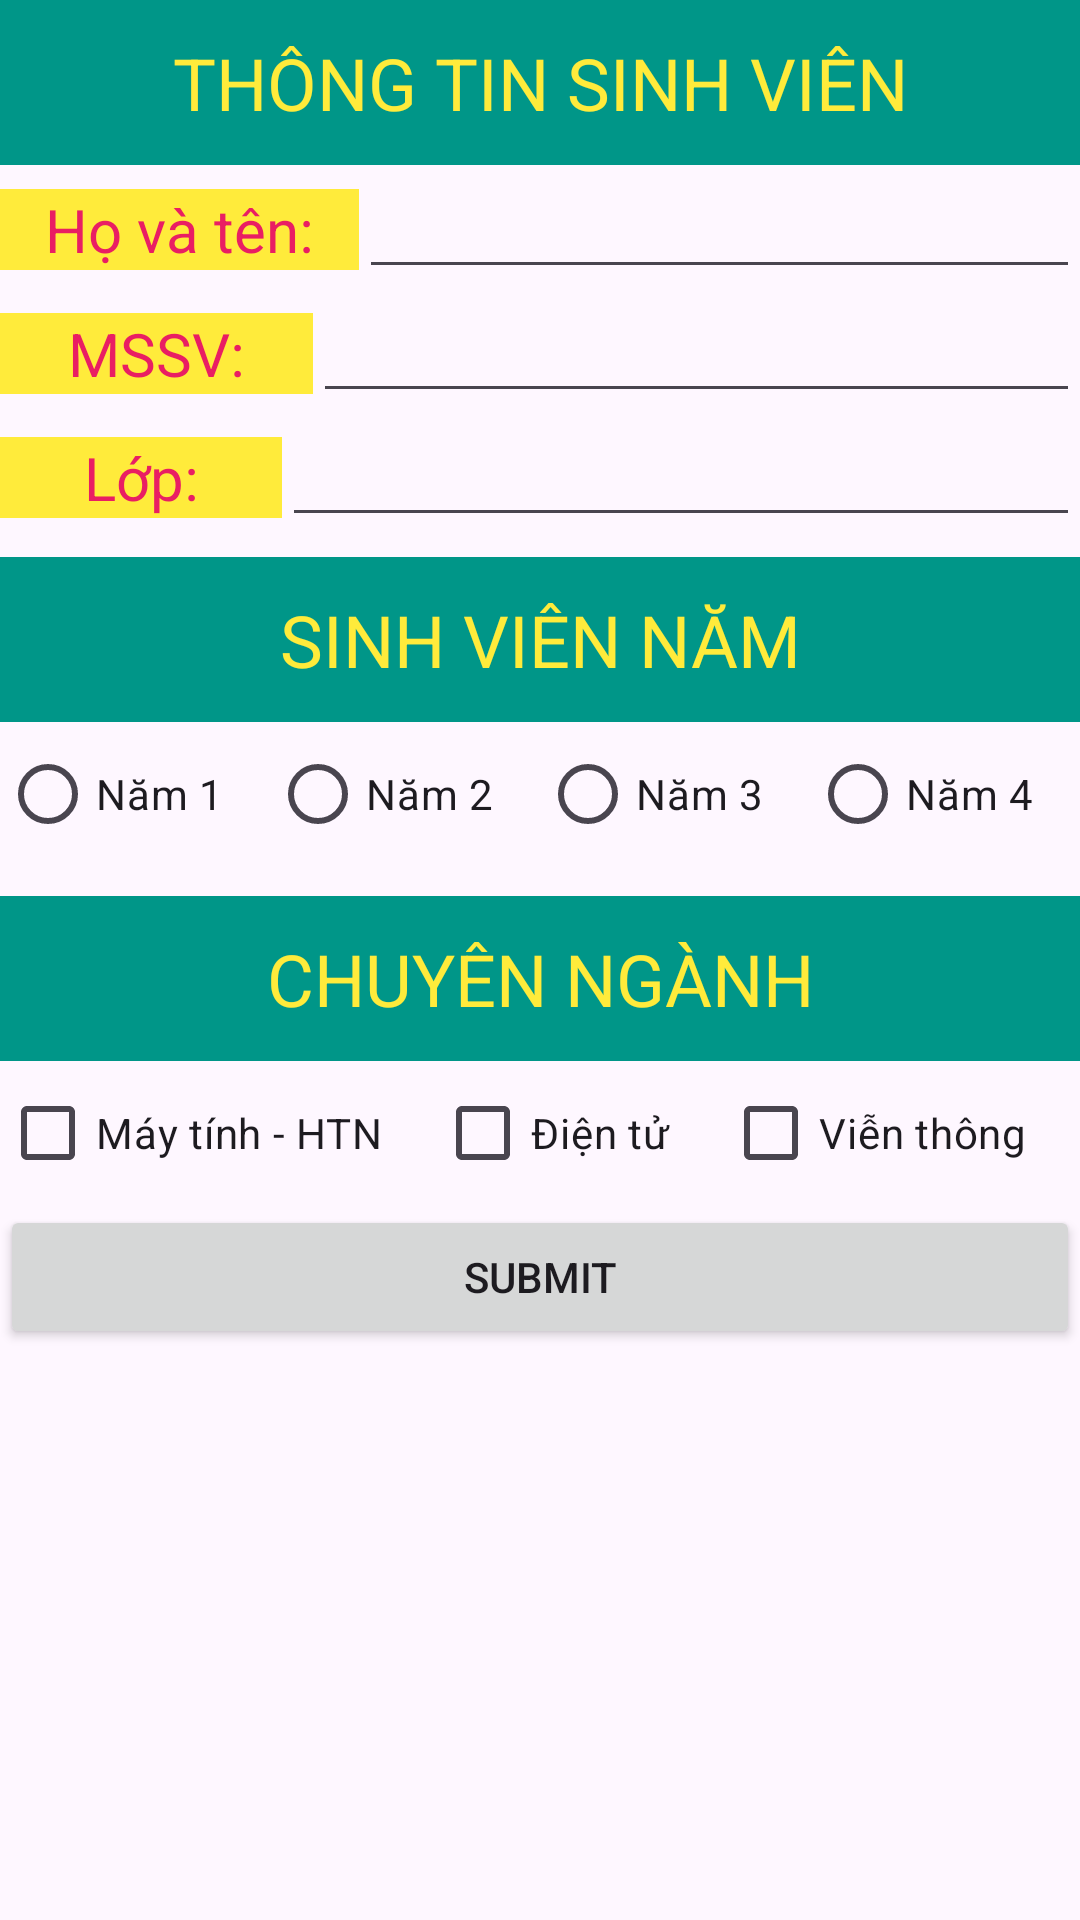

Reconstruct the res/layout file that produces this screen, plus the resources it refers to.
<!-- AndroidManifest.xml: application theme Theme.Individual_ex_1 -->
<!-- res/layout/activity_main.xml -->
<?xml version="1.0" encoding="utf-8"?>
<LinearLayout xmlns:android="http://schemas.android.com/apk/res/android"
    xmlns:app="http://schemas.android.com/apk/res-auto"
    xmlns:tools="http://schemas.android.com/tools"
    android:id="@+id/main"
    android:layout_width="match_parent"
    android:layout_height="match_parent"
    android:orientation="vertical"
    tools:context=".MainActivity" >

    <TextView
        android:id="@+id/txtInfo"
        android:layout_width="match_parent"
        android:layout_height="55dp"
        android:background="#009688"
        android:gravity="center"
        android:text="THÔNG TIN SINH VIÊN"
        android:textColor="#FFEB3B"
        android:textSize="24sp" />

    <LinearLayout
        android:layout_width="match_parent"
        android:layout_height="wrap_content"
        android:orientation="horizontal">

        <TextView
            android:id="@+id/txtName"
            android:layout_width="wrap_content"
            android:layout_height="wrap_content"
            android:layout_weight="1"
            android:background="#FFEB3B"
            android:gravity="center"
            android:text="Họ và tên:"
            android:textColor="#E91E63"
            android:textSize="20sp" />

        <EditText
            android:id="@+id/editName"
            android:layout_width="wrap_content"
            android:layout_height="wrap_content"
            android:layout_weight="1"
            android:ems="10"
            android:inputType="text" />

    </LinearLayout>

    <LinearLayout
        android:layout_width="match_parent"
        android:layout_height="wrap_content"
        android:orientation="horizontal">

        <TextView
            android:id="@+id/txtID"
            android:layout_width="wrap_content"
            android:layout_height="wrap_content"
            android:layout_weight="1"
            android:background="#FFEB3B"
            android:gravity="center"
            android:text="MSSV:"
            android:textColor="#E91E63"
            android:textSize="20sp" />

        <EditText
            android:id="@+id/editID"
            android:layout_width="wrap_content"
            android:layout_height="wrap_content"
            android:layout_weight="1"
            android:ems="10"
            android:inputType="text" />
    </LinearLayout>

    <LinearLayout
        android:layout_width="match_parent"
        android:layout_height="48dp"
        android:orientation="horizontal">

        <TextView
            android:id="@+id/txtClass"
            android:layout_width="wrap_content"
            android:layout_height="wrap_content"
            android:layout_weight="1"
            android:background="#FFEB3B"
            android:gravity="center"
            android:text="Lớp:"
            android:textColor="#E91E63"
            android:textSize="20sp" />

        <EditText
            android:id="@+id/editClass"
            android:layout_width="wrap_content"
            android:layout_height="wrap_content"
            android:layout_weight="1"
            android:ems="10"
            android:inputType="text" />
    </LinearLayout>

    <TextView
        android:id="@+id/txtGrade"
        android:layout_width="match_parent"
        android:layout_height="55dp"
        android:background="#009688"
        android:gravity="center"
        android:text="SINH VIÊN NĂM"
        android:textColor="#FFEB3B"
        android:textSize="24sp" />

    <RadioGroup
        android:id="@+id/radiobtn"
        android:layout_width="match_parent"
        android:layout_height="58dp"
        android:orientation="horizontal">

        <RadioButton
            android:id="@+id/rdbtn1"
            android:layout_width="wrap_content"
            android:layout_height="wrap_content"
            android:layout_weight="1"
            android:text="Năm 1" />

        <RadioButton
            android:id="@+id/rdbtn2"
            android:layout_width="wrap_content"
            android:layout_height="wrap_content"
            android:layout_weight="1"
            android:text="Năm 2" />

        <RadioButton
            android:id="@+id/rdbtn3"
            android:layout_width="wrap_content"
            android:layout_height="wrap_content"
            android:layout_weight="1"
            android:text="Năm 3" />

        <RadioButton
            android:id="@+id/rdbtn3"
            android:layout_width="wrap_content"
            android:layout_height="wrap_content"
            android:layout_weight="1"
            android:text="Năm 4" />
    </RadioGroup>

    <TextView
        android:id="@+id/txtprof"
        android:layout_width="match_parent"
        android:layout_height="55dp"
        android:background="#009688"
        android:gravity="center"
        android:text="CHUYÊN NGÀNH"
        android:textColor="#FFEB3B"
        android:textSize="24sp" />

    <LinearLayout
        android:layout_width="match_parent"
        android:layout_height="wrap_content"
        android:orientation="horizontal">

        <CheckBox
            android:id="@+id/cbemb"
            android:layout_width="wrap_content"
            android:layout_height="wrap_content"
            android:layout_weight="1"
            android:text="Máy tính - HTN" />

        <CheckBox
            android:id="@+id/cbelec"
            android:layout_width="wrap_content"
            android:layout_height="wrap_content"
            android:layout_weight="1"
            android:text="Điện tử" />

        <CheckBox
            android:id="@+id/cbtele"
            android:layout_width="wrap_content"
            android:layout_height="wrap_content"
            android:layout_weight="1"
            android:text="Viễn thông" />
    </LinearLayout>

    <Button
        android:id="@+id/btnSub"
        android:layout_width="match_parent"
        android:layout_height="wrap_content"
        android:text="Submit" />

</LinearLayout>
<!-- resources referenced by this layout -->
<resources>
  <style name="Theme.Individual_ex_1" parent="Base.Theme.Individual_ex_1" />
  <style name="Base.Theme.Individual_ex_1" parent="Theme.Material3.DayNight.NoActionBar">
          
          
      </style>
</resources>
